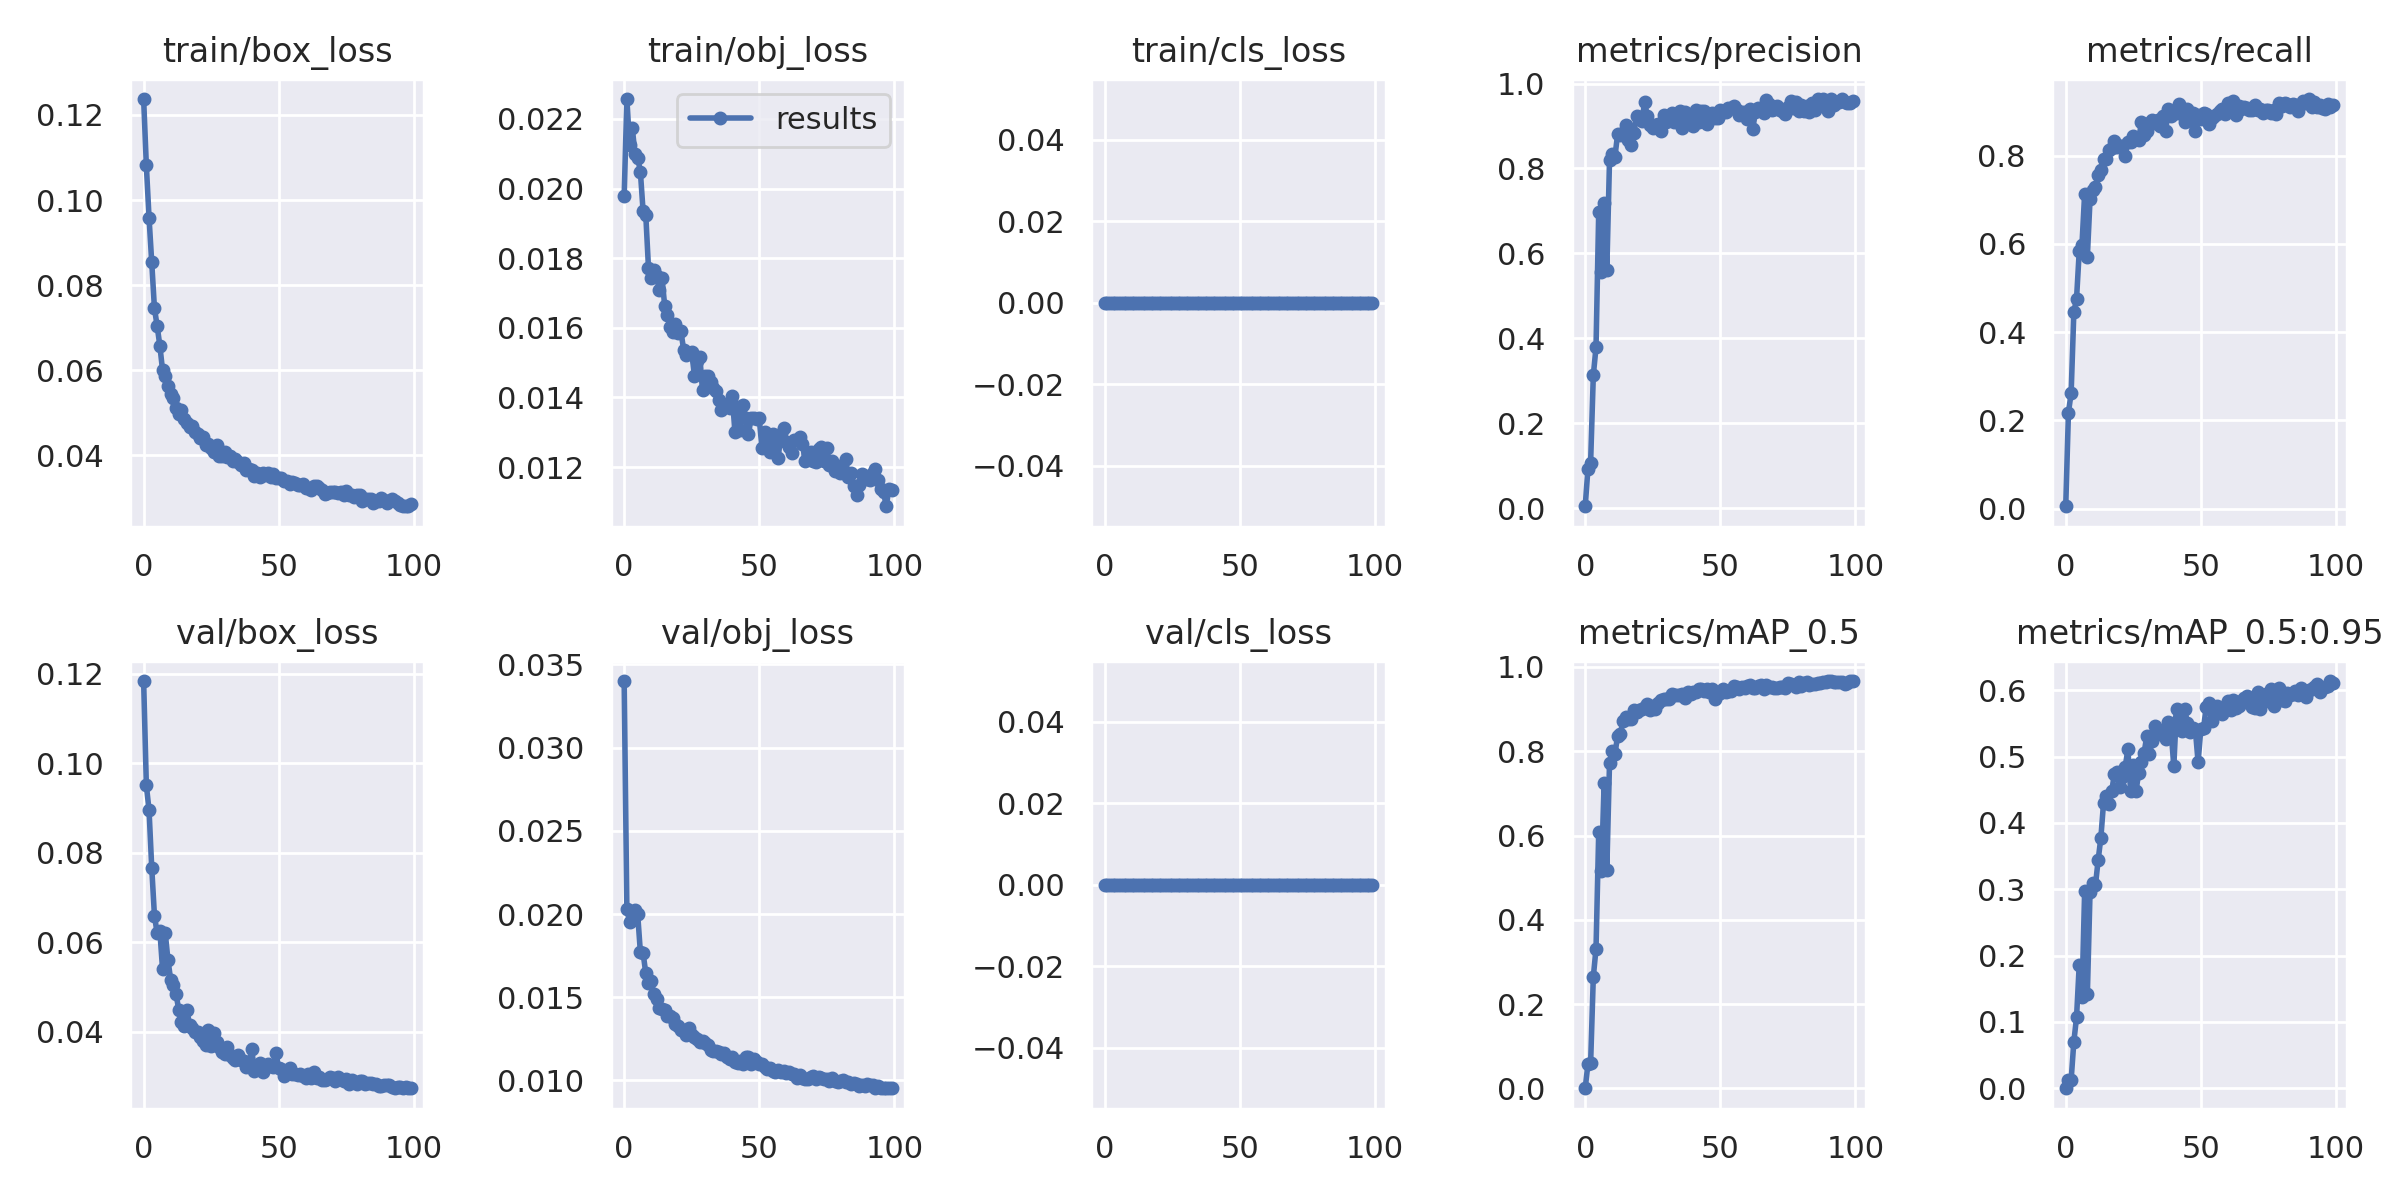

Values plotted in this chart, from the file beside it:
epoch, train/box_loss, train/obj_loss, train/cls_loss, metrics/precision, metrics/recall, metrics/mAP_0.5, metrics/mAP_0.5:0.95, val/box_loss, val/obj_loss, val/cls_loss, x/lr0, x/lr1, x/lr2
0, 0.1237, 0.01977, 0, 0.004531, 0.005495, 0.0004245, 9.923e-05, 0.1184, 0.034, 0, 0.07013, 0.003319, 0.003319
1, 0.1081, 0.02257, 0, 0.09178, 0.218, 0.05767, 0.01315, 0.0951, 0.02028, 0, 0.04006, 0.006586, 0.006586
2, 0.09586, 0.02126, 0, 0.1074, 0.2619, 0.05936, 0.01255, 0.08953, 0.01953, 0, 0.009932, 0.009788, 0.009788
3, 0.08531, 0.02175, 0, 0.313, 0.4451, 0.2649, 0.07027, 0.07665, 0.01962, 0, 0.009703, 0.009703, 0.009703
4, 0.07455, 0.02099, 0, 0.3789, 0.4762, 0.3315, 0.1071, 0.06598, 0.02022, 0, 0.009703, 0.009703, 0.009703
5, 0.07039, 0.02089, 0, 0.698, 0.5841, 0.6078, 0.1866, 0.06207, 0.02, 0, 0.009604, 0.009604, 0.009604
6, 0.06577, 0.02048, 0, 0.5561, 0.5971, 0.5147, 0.137, 0.06257, 0.01771, 0, 0.009505, 0.009505, 0.009505
7, 0.05999, 0.01936, 0, 0.7196, 0.7143, 0.7243, 0.2973, 0.05402, 0.01767, 0, 0.009406, 0.009406, 0.009406
8, 0.05866, 0.01924, 0, 0.5608, 0.5714, 0.5192, 0.1416, 0.06208, 0.01644, 0, 0.009307, 0.009307, 0.009307
9, 0.05629, 0.01772, 0, 0.8201, 0.7015, 0.7727, 0.2963, 0.0561, 0.01588, 0, 0.009208, 0.009208, 0.009208
10, 0.05446, 0.01743, 0, 0.8347, 0.7234, 0.8018, 0.3096, 0.05167, 0.01598, 0, 0.009109, 0.009109, 0.009109
11, 0.05339, 0.01767, 0, 0.8281, 0.7289, 0.7937, 0.3062, 0.05056, 0.01517, 0, 0.00901, 0.00901, 0.00901
12, 0.05119, 0.0175, 0, 0.8807, 0.7564, 0.8364, 0.3442, 0.04838, 0.01492, 0, 0.008911, 0.008911, 0.008911
13, 0.04966, 0.01708, 0, 0.8796, 0.7674, 0.8411, 0.3776, 0.045, 0.01433, 0, 0.008812, 0.008812, 0.008812
14, 0.05071, 0.01744, 0, 0.8841, 0.793, 0.8722, 0.4305, 0.04215, 0.01431, 0, 0.008713, 0.008713, 0.008713
15, 0.0486, 0.01664, 0, 0.9021, 0.7932, 0.8805, 0.4413, 0.04137, 0.01422, 0, 0.008614, 0.008614, 0.008614
16, 0.04765, 0.01636, 0, 0.867, 0.812, 0.8764, 0.4284, 0.04486, 0.01386, 0, 0.008515, 0.008515, 0.008515
17, 0.04661, 0.01602, 0, 0.8565, 0.8187, 0.8762, 0.448, 0.04163, 0.01389, 0, 0.008416, 0.008416, 0.008416
18, 0.04683, 0.01588, 0, 0.8835, 0.8333, 0.8982, 0.4731, 0.04087, 0.01377, 0, 0.008317, 0.008317, 0.008317
19, 0.04554, 0.01612, 0, 0.9237, 0.8204, 0.8931, 0.4767, 0.03993, 0.0134, 0, 0.008218, 0.008218, 0.008218
20, 0.04493, 0.01585, 0, 0.922, 0.8223, 0.8978, 0.4543, 0.04008, 0.01327, 0, 0.008119, 0.008119, 0.008119
21, 0.04399, 0.01591, 0, 0.9126, 0.8222, 0.9006, 0.4697, 0.03884, 0.01306, 0, 0.00802, 0.00802, 0.00802
22, 0.04424, 0.01537, 0, 0.9562, 0.7989, 0.9061, 0.4841, 0.03791, 0.01305, 0, 0.007921, 0.007921, 0.007921
23, 0.04237, 0.01522, 0, 0.9228, 0.8315, 0.9122, 0.5111, 0.03712, 0.01275, 0, 0.007822, 0.007822, 0.007822
24, 0.04265, 0.01527, 0, 0.9025, 0.8304, 0.8982, 0.4487, 0.0404, 0.01313, 0, 0.007723, 0.007723, 0.007723
25, 0.0417, 0.01531, 0, 0.8951, 0.844, 0.9064, 0.4877, 0.03685, 0.01272, 0, 0.007624, 0.007624, 0.007624
26, 0.04067, 0.01463, 0, 0.9018, 0.8411, 0.8991, 0.4476, 0.03975, 0.0126, 0, 0.007525, 0.007525, 0.007525
27, 0.04239, 0.01506, 0, 0.9045, 0.8352, 0.9136, 0.4758, 0.03774, 0.0125, 0, 0.007426, 0.007426, 0.007426
28, 0.03992, 0.01517, 0, 0.8886, 0.8763, 0.9215, 0.4926, 0.03654, 0.01229, 0, 0.007327, 0.007327, 0.007327
29, 0.03988, 0.0142, 0, 0.9258, 0.846, 0.9237, 0.5049, 0.03555, 0.01238, 0, 0.007228, 0.007228, 0.007228
30, 0.04072, 0.01461, 0, 0.9085, 0.8571, 0.924, 0.5316, 0.03507, 0.01226, 0, 0.007129, 0.007129, 0.007129
31, 0.03949, 0.01461, 0, 0.922, 0.8736, 0.9251, 0.5047, 0.03664, 0.0121, 0, 0.00703, 0.00703, 0.00703
32, 0.03973, 0.01444, 0, 0.9303, 0.8804, 0.9357, 0.5237, 0.03484, 0.01181, 0, 0.006931, 0.006931, 0.006931
33, 0.03854, 0.01428, 0, 0.9086, 0.8736, 0.9332, 0.5466, 0.03411, 0.01177, 0, 0.006832, 0.006832, 0.006832
34, 0.03907, 0.0142, 0, 0.911, 0.8807, 0.9329, 0.5382, 0.03374, 0.01176, 0, 0.006733, 0.006733, 0.006733
35, 0.03841, 0.01392, 0, 0.9356, 0.8681, 0.9345, 0.5347, 0.03488, 0.01171, 0, 0.006634, 0.006634, 0.006634
36, 0.03766, 0.01365, 0, 0.8949, 0.8892, 0.935, 0.5393, 0.03373, 0.01158, 0, 0.006535, 0.006535, 0.006535
37, 0.03808, 0.01373, 0, 0.9323, 0.8569, 0.927, 0.5265, 0.03354, 0.01162, 0, 0.006436, 0.006436, 0.006436
38, 0.03648, 0.01377, 0, 0.9183, 0.9055, 0.9411, 0.5529, 0.03211, 0.01142, 0, 0.006337, 0.006337, 0.006337
39, 0.03669, 0.0137, 0, 0.9205, 0.8909, 0.935, 0.5394, 0.03292, 0.01131, 0, 0.006238, 0.006238, 0.006238
40, 0.03642, 0.01404, 0, 0.901, 0.9, 0.9416, 0.4853, 0.03618, 0.01141, 0, 0.006139, 0.006139, 0.006139
41, 0.03522, 0.01301, 0, 0.9368, 0.8959, 0.9412, 0.5717, 0.03129, 0.01109, 0, 0.00604, 0.00604, 0.00604
42, 0.0359, 0.01374, 0, 0.9093, 0.9181, 0.9479, 0.5587, 0.03185, 0.01104, 0, 0.005941, 0.005941, 0.005941
43, 0.03482, 0.01305, 0, 0.935, 0.8951, 0.9483, 0.5381, 0.033, 0.01116, 0, 0.005842, 0.005842, 0.005842
44, 0.03586, 0.01379, 0, 0.9355, 0.877, 0.9429, 0.5718, 0.03104, 0.01099, 0, 0.005743, 0.005743, 0.005743
45, 0.03533, 0.01341, 0, 0.9044, 0.9066, 0.9467, 0.5514, 0.03233, 0.0114, 0, 0.005644, 0.005644, 0.005644
46, 0.03585, 0.01295, 0, 0.9215, 0.8815, 0.9404, 0.5378, 0.0328, 0.01143, 0, 0.005545, 0.005545, 0.005545
47, 0.03477, 0.01341, 0, 0.9306, 0.8974, 0.9475, 0.5435, 0.03249, 0.01099, 0, 0.005446, 0.005446, 0.005446
48, 0.03567, 0.0134, 0, 0.9197, 0.8571, 0.9233, 0.5393, 0.03224, 0.01131, 0, 0.005347, 0.005347, 0.005347
49, 0.03474, 0.01337, 0, 0.9183, 0.8919, 0.9355, 0.4914, 0.03525, 0.01113, 0, 0.005248, 0.005248, 0.005248
50, 0.03454, 0.0134, 0, 0.9379, 0.8828, 0.9377, 0.5417, 0.03203, 0.011, 0, 0.005149, 0.005149, 0.005149
51, 0.03461, 0.01254, 0, 0.9333, 0.8974, 0.9476, 0.5426, 0.03179, 0.011, 0, 0.00505, 0.00505, 0.00505
52, 0.03384, 0.01302, 0, 0.933, 0.8956, 0.9406, 0.5751, 0.03022, 0.0108, 0, 0.004951, 0.004951, 0.004951
53, 0.03385, 0.01285, 0, 0.9426, 0.873, 0.9432, 0.5812, 0.03078, 0.01069, 0, 0.004852, 0.004852, 0.004852
54, 0.03334, 0.01243, 0, 0.9415, 0.8845, 0.9421, 0.5534, 0.03184, 0.01076, 0, 0.004753, 0.004753, 0.004753
55, 0.03383, 0.01295, 0, 0.9473, 0.8901, 0.9552, 0.5754, 0.03068, 0.01054, 0, 0.004654, 0.004654, 0.004654
56, 0.0334, 0.01267, 0, 0.9368, 0.8955, 0.9522, 0.5756, 0.03063, 0.01052, 0, 0.004555, 0.004555, 0.004555
57, 0.03308, 0.01226, 0, 0.9248, 0.9015, 0.9487, 0.569, 0.03043, 0.01064, 0, 0.004456, 0.004456, 0.004456
58, 0.03309, 0.01294, 0, 0.9322, 0.9059, 0.9519, 0.5643, 0.0306, 0.01052, 0, 0.004357, 0.004357, 0.004357
59, 0.03318, 0.01313, 0, 0.9322, 0.8938, 0.9499, 0.5753, 0.0302, 0.01058, 0, 0.004258, 0.004258, 0.004258
... 40 more rows
